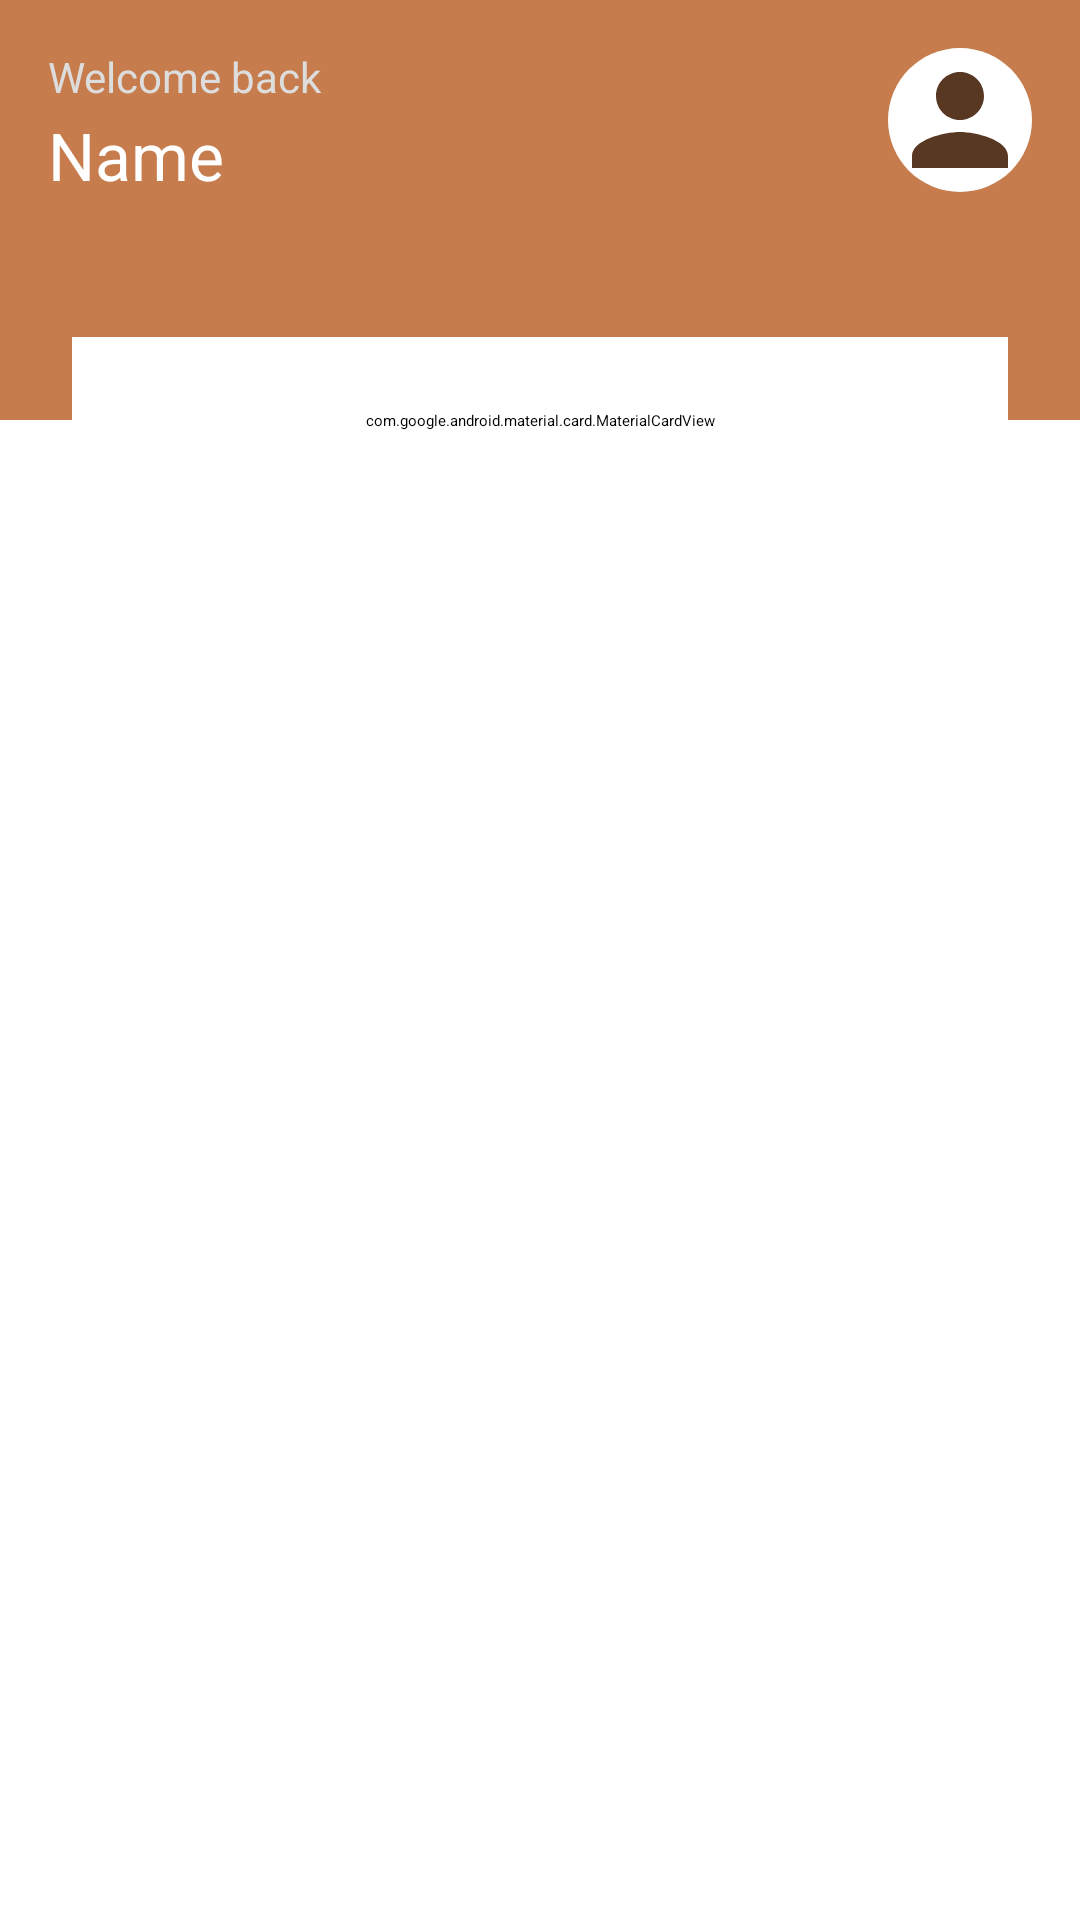

This screen was rendered from an Android layout file. Write that file and the resources it references.
<!-- AndroidManifest.xml: application theme Theme.CoffeeShopApp -->
<!-- res/layout/fragment_home.xml -->
<?xml version="1.0" encoding="utf-8"?>
<androidx.constraintlayout.widget.ConstraintLayout xmlns:android="http://schemas.android.com/apk/res/android"
    xmlns:tools="http://schemas.android.com/tools"
    android:layout_width="match_parent"
    android:layout_height="match_parent"
    android:background="@color/white"
    xmlns:app="http://schemas.android.com/apk/res-auto"
    tools:context=".ui.home.HomeFragment">

        
        <androidx.constraintlayout.widget.ConstraintLayout
            android:id="@+id/headerContainer"
            android:layout_width="match_parent"
            android:layout_height="140dp"
            android:background="@color/primary_color"
            android:padding="16dp"
            app:layout_constraintTop_toTopOf="parent">

            
            <TextView
                android:id="@+id/tvWelcome"
                android:layout_width="wrap_content"
                android:layout_height="wrap_content"
                android:text="Welcome back"
                android:textSize="14sp"
                android:textColor="@color/muted_gray"
                app:layout_constraintStart_toStartOf="parent"
                app:layout_constraintTop_toTopOf="parent" />

            
            <TextView
                android:id="@+id/tvUserName"
                android:layout_width="wrap_content"
                android:layout_height="wrap_content"
                android:text="@string/name"
                android:maxLines="1"
                android:ellipsize="end"
                android:textSize="22sp"
                android:textColor="@color/white"
                app:layout_constraintStart_toStartOf="parent"
                app:layout_constraintTop_toBottomOf="@id/tvWelcome"
                android:layout_marginTop="2dp" />

            
            <ImageView
                android:id="@+id/imgProfile"
                android:layout_width="48dp"
                android:layout_height="48dp"
                android:background="@drawable/circle_bg"
                android:src="@drawable/person_ic"
                android:scaleType="centerCrop"
                app:layout_constraintEnd_toEndOf="parent"
                app:layout_constraintTop_toTopOf="parent" />

        </androidx.constraintlayout.widget.ConstraintLayout>

        
        <com.google.android.material.card.MaterialCardView
            android:id="@+id/searchBar"
            android:layout_width="0dp"
            android:layout_height="56dp"
            android:layout_marginHorizontal="24dp"
            android:radius="16dp"
            android:backgroundTint="@color/white"
            app:cardCornerRadius="16dp"
            app:cardElevation="8dp"
            app:layout_constraintTop_toBottomOf="@id/headerContainer"
            app:layout_constraintStart_toStartOf="parent"
            app:layout_constraintEnd_toEndOf="parent"
            android:layout_marginTop="-28dp">

            
            <LinearLayout
                android:layout_width="match_parent"
                android:layout_height="match_parent"
                android:orientation="horizontal"
                android:gravity="center_vertical"
                android:padding="12dp">

                <ImageView
                    android:layout_width="20dp"
                    android:layout_height="20dp"
                    android:src="@drawable/ic_search" />

                <androidx.appcompat.widget.AppCompatEditText
                    android:id="@+id/etSearch"
                    android:layout_width="0dp"
                    android:layout_height="match_parent"
                    android:layout_weight="1"
                    android:hint="Search coffee"
                    android:background="@null"
                    android:paddingStart="8dp"
                    android:paddingEnd="8dp"
                    android:textSize="14sp"
                    android:textColor="@color/black"
                    android:textColorHint="@color/gray"
                    android:singleLine="true"
                    android:imeOptions="actionSearch"
                    android:inputType="text"
                     />

                <androidx.cardview.widget.CardView
                    android:id="@+id/ivFilter"
                    android:layout_width="40dp"
                    android:layout_height="40dp"
                    app:cardCornerRadius="12dp"
                    app:cardElevation="0dp"
                    android:backgroundTint="@color/primary_color">

                    <ImageView

                        android:layout_width="20dp"
                        android:layout_height="20dp"
                        android:src="@drawable/ic_filter"
                        android:layout_gravity="center" />

                </androidx.cardview.widget.CardView>

            </LinearLayout>
        </com.google.android.material.card.MaterialCardView>

    
    <androidx.recyclerview.widget.RecyclerView
        android:id="@+id/rvCategories"
        android:layout_width="0dp"
        android:layout_height="wrap_content"
        android:layout_marginTop="16dp"
        android:paddingStart="24dp"
        android:paddingEnd="24dp"
        app:layout_constraintTop_toBottomOf="@id/searchBar"
        app:layout_constraintStart_toStartOf="parent"
        app:layout_constraintEnd_toEndOf="parent"
        android:orientation="horizontal"
        tools:listitem="@layout/item_category" />


    
    <androidx.recyclerview.widget.RecyclerView
        android:id="@+id/rvProducts"
        android:layout_width="0dp"
        android:layout_height="0dp"
        android:layout_marginTop="16dp"
        android:paddingStart="16dp"
        android:paddingEnd="16dp"
        app:layout_constraintBottom_toBottomOf="parent"
        app:layout_constraintEnd_toEndOf="parent"
        app:layout_constraintHorizontal_bias="0.0"
        app:layout_constraintStart_toStartOf="parent"
        app:layout_constraintTop_toBottomOf="@id/rvCategories"
        app:layout_constraintVertical_bias="0.0"
        tools:listitem="@layout/item_product" />


    <ProgressBar
        android:id="@+id/progressBar"
        android:layout_width="wrap_content"
        android:layout_height="wrap_content"
        android:visibility="gone"
        android:layout_gravity="center"
        android:layout_marginTop="12dp"
        app:layout_constraintTop_toTopOf="parent"
        app:layout_constraintBottom_toBottomOf="parent"
        app:layout_constraintStart_toStartOf="parent"
        app:layout_constraintEnd_toEndOf="parent"
        />

</androidx.constraintlayout.widget.ConstraintLayout>
<!-- res/layout/item_category.xml (included above) -->
<?xml version="1.0" encoding="utf-8"?>
<androidx.cardview.widget.CardView
    xmlns:android="http://schemas.android.com/apk/res/android"
    xmlns:app="http://schemas.android.com/apk/res-auto"
    android:layout_width="wrap_content"
    android:layout_height="40dp"
    android:layout_marginEnd="12dp"
    app:cardCornerRadius="20dp"
    app:cardElevation="0dp"
    android:backgroundTint="@color/white">

    <TextView
        android:id="@+id/tvCategoryName"
        android:layout_width="wrap_content"
        android:layout_height="match_parent"
        android:gravity="center"
        android:paddingStart="16dp"
        android:paddingEnd="16dp"
        android:text="Category name"
        android:textSize="14sp"
        android:textColor="@color/black"
        android:background="@drawable/category_background"/>
</androidx.cardview.widget.CardView>
<!-- res/layout/item_product.xml (included above) -->
<?xml version="1.0" encoding="utf-8"?>
<com.google.android.material.card.MaterialCardView xmlns:android="http://schemas.android.com/apk/res/android"
    xmlns:app="http://schemas.android.com/apk/res-auto"
    android:layout_width="match_parent"
    android:layout_height="wrap_content"
    android:layout_margin="8dp"
    android:backgroundTint="@color/white"
    app:cardCornerRadius="12dp"
    app:cardElevation="0dp"
    app:strokeColor="@color/white">

    <androidx.constraintlayout.widget.ConstraintLayout
        android:layout_width="match_parent"
        android:layout_height="wrap_content">

        
        <ImageView
            android:id="@+id/imgCoffee"
            android:layout_width="0dp"
            android:layout_height="130dp"
            android:scaleType="centerCrop"
            android:src="@drawable/coffee_shop_logo"
            app:layout_constraintEnd_toEndOf="parent"
            app:layout_constraintStart_toStartOf="parent"
            app:layout_constraintTop_toTopOf="parent" />

        
        <LinearLayout
            android:id="@+id/llRating"
            android:layout_width="wrap_content"
            android:layout_height="24dp"
            android:layout_margin="8dp"
            android:background="@drawable/rating_background"
            android:gravity="center_vertical"
            android:orientation="horizontal"
            android:paddingStart="6dp"
            android:paddingEnd="6dp"
            app:layout_constraintStart_toStartOf="@id/imgCoffee"
            app:layout_constraintTop_toTopOf="@id/imgCoffee">

            <ImageView
                android:layout_width="16dp"
                android:layout_height="16dp"
                android:src="@drawable/ic_star_rate" />

            <TextView
                android:id="@+id/tvRating"
                android:layout_width="wrap_content"
                android:layout_height="wrap_content"
                android:layout_marginStart="4dp"
                android:text="4.5"
                android:textColor="@color/black"
                android:textSize="12sp"
                android:textStyle="bold" />
        </LinearLayout>

        
        <TextView
            android:id="@+id/tvCoffeeName"
            android:layout_width="0dp"
            android:layout_height="wrap_content"
            android:layout_marginTop="8dp"
            android:paddingHorizontal="8dp"
            android:text="Cappuccino"
            android:textColor="@color/black"
            android:textSize="16sp"
            android:textStyle="bold"
            app:layout_constraintEnd_toStartOf="@id/btnAdd"
            app:layout_constraintStart_toStartOf="parent"
            app:layout_constraintTop_toBottomOf="@id/imgCoffee" />


        
        <TextView
            android:id="@+id/tvCoffeeSubTitle"
            android:layout_width="0dp"
            android:layout_height="wrap_content"
            android:layout_marginTop="4dp"
            android:ellipsize="end"
            android:maxLines="1"
            android:paddingHorizontal="8dp"
            android:text="With Chocolate"
            android:textColor="@color/gray"
            android:textSize="12sp"
            app:layout_constraintEnd_toEndOf="parent"
            app:layout_constraintEnd_toStartOf="@id/btnAdd"
            app:layout_constraintStart_toStartOf="parent"
            app:layout_constraintTop_toBottomOf="@id/tvCoffeeName" />

        
        <TextView
            android:id="@+id/tvCoffeePrice"
            android:layout_width="wrap_content"
            android:layout_height="wrap_content"
            android:layout_marginTop="8dp"
            android:paddingHorizontal="8dp"
            android:text="400 Rs"
            android:textColor="@color/primary_color"
            android:textSize="16sp"
            android:textStyle="bold"
            app:layout_constraintStart_toStartOf="parent"
            app:layout_constraintTop_toBottomOf="@id/tvCoffeeSubTitle" />

        
        <ImageButton
            android:id="@+id/btnAdd"
            android:layout_width="36dp"
            android:layout_height="36dp"
            android:layout_marginEnd="8dp"
            android:background="@drawable/circle_bg"
            android:backgroundTint="@color/primary_color"
            android:elevation="4dp"
            android:layout_margin="6dp"
            android:scaleType="center"
            android:src="@drawable/ic_add"
            app:layout_constraintBottom_toBottomOf="@id/tvCoffeePrice"
            app:layout_constraintEnd_toEndOf="parent" />

    </androidx.constraintlayout.widget.ConstraintLayout>
</com.google.android.material.card.MaterialCardView>
<!-- resources referenced by this layout -->
<resources>
  <color name="black">#FF000000</color>
  <color name="gray">#888888</color>
  <color name="muted_gray">#DDDDDD</color>
  <color name="primary_color">#C67C4D</color>
  <color name="white">#FFFFFFFF</color>
  <!-- drawable category_background (drawable) -->
  <?xml version="1.0" encoding="utf-8"?>
  <selector xmlns:android="http://schemas.android.com/apk/res/android">
      
      <item android:state_selected="true">
          <shape android:shape="rectangle">
              <solid android:color="@color/primary_color"/>
              <corners android:radius="20dp"/>
          </shape>
      </item>
  
      
      <item>
          <shape android:shape="rectangle">
              <solid android:color="@android:color/white"/>
              <corners android:radius="20dp"/>
          </shape>
      </item>
  </selector>
  <!-- drawable circle_bg (drawable) -->
  <?xml version="1.0" encoding="utf-8"?>
  <shape xmlns:android="http://schemas.android.com/apk/res/android"
      android:shape="oval">
      <solid android:color="@android:color/white"/>
  
  </shape>
  <!-- drawable coffee_shop_logo: png bitmap (drawable, 110763 bytes) -->
  <!-- drawable ic_filter: png bitmap (drawable, 36654 bytes) -->
  <!-- drawable ic_search (drawable) -->
  <vector xmlns:android="http://schemas.android.com/apk/res/android" android:height="24dp" android:tint="#484747" android:viewportHeight="24" android:viewportWidth="24" android:width="24dp">
        
      <path android:fillColor="@android:color/white" android:pathData="M15.5,14h-0.79l-0.28,-0.27C15.41,12.59 16,11.11 16,9.5 16,5.91 13.09,3 9.5,3S3,5.91 3,9.5 5.91,16 9.5,16c1.61,0 3.09,-0.59 4.23,-1.57l0.27,0.28v0.79l5,4.99L20.49,19l-4.99,-5zM9.5,14C7.01,14 5,11.99 5,9.5S7.01,5 9.5,5 14,7.01 14,9.5 11.99,14 9.5,14z"/>
      
  </vector>
  <!-- drawable ic_star_rate (drawable) -->
  <vector xmlns:android="http://schemas.android.com/apk/res/android" android:height="24dp" android:tint="#F9C71E" android:viewportHeight="24" android:viewportWidth="24" android:width="24dp">
        
      <path android:fillColor="@android:color/white" android:pathData="M14.43,10l-2.43,-8l-2.43,8l-7.57,0l6.18,4.41l-2.35,7.59l6.17,-4.69l6.18,4.69l-2.35,-7.59l6.17,-4.41z"/>
      
  </vector>
  <!-- drawable person_ic (drawable) -->
  <vector xmlns:android="http://schemas.android.com/apk/res/android" android:height="24dp" android:tint="#593823" android:viewportHeight="24" android:viewportWidth="24" android:width="24dp">
        
      <path android:fillColor="@android:color/white" android:pathData="M12,12c2.21,0 4,-1.79 4,-4s-1.79,-4 -4,-4 -4,1.79 -4,4 1.79,4 4,4zM12,14c-2.67,0 -8,1.34 -8,4v2h16v-2c0,-2.66 -5.33,-4 -8,-4z"/>
      
  </vector>
  <!-- drawable rating_background (drawable) -->
  <shape xmlns:android="http://schemas.android.com/apk/res/android">
      <solid android:color="#B3FFFFFF"/>
      <corners android:radius="12dp"/>
  </shape>
  <string name="name">Name</string>
</resources>
